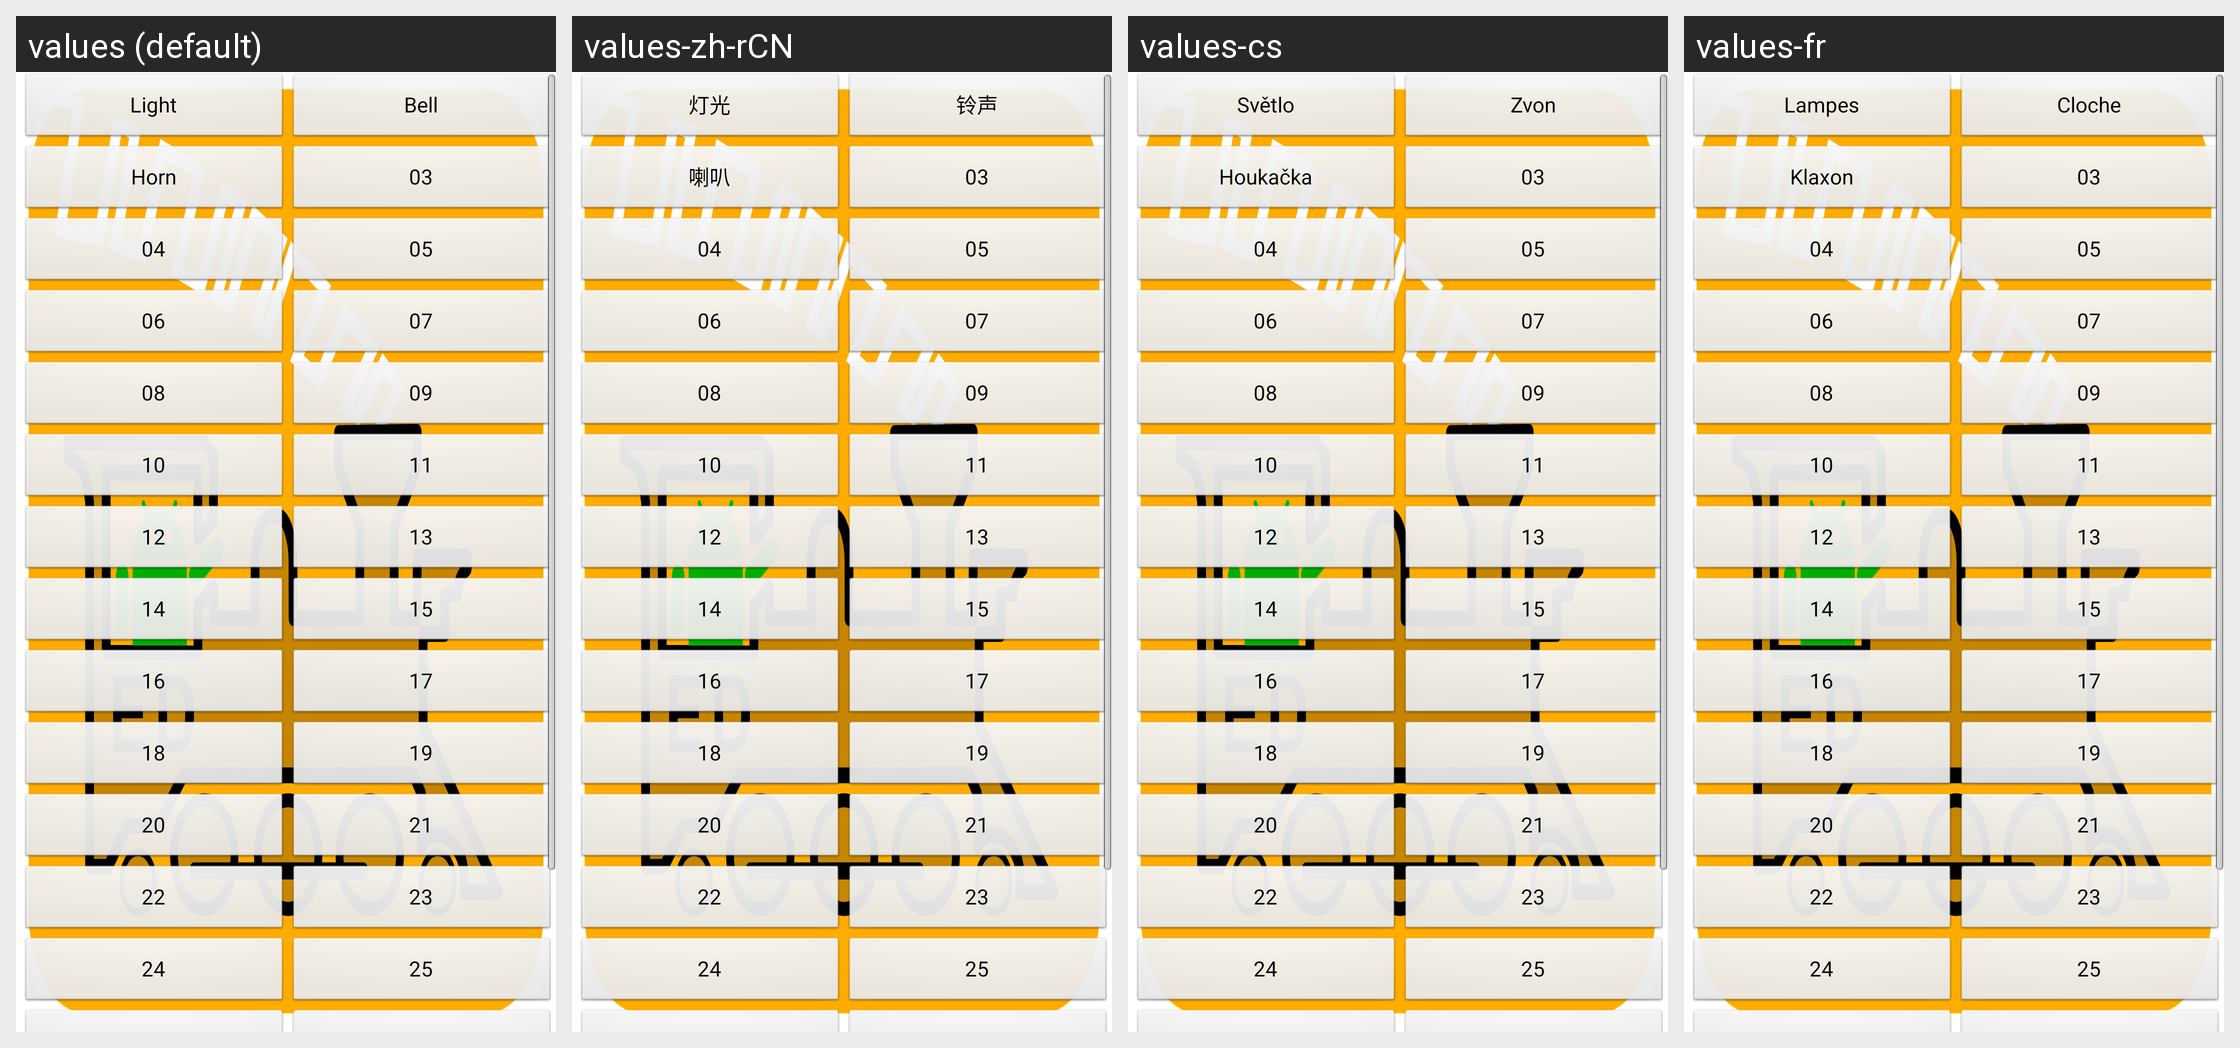

Translations of the strings shown on this Android screen, per locale in the grid:
Android screen res/layout/part_function_buttons_vertical_two_columns_2.xml rendered under 4 locales, left to right: values (default), values-zh-rCN, values-cs, values-fr. Device: Nexus 5 (rendered at 1080×1920; each locale shown at half size, 540×960, under a caption strip naming it); theme app_splash.
Other locales in the repository, not shown: values-ca, values-de, values-de-rAT, values-de-rCH, values-de-rLI, values-en-rAU, values-en-rCA, values-en-rGB, values-en-rIN, values-en-rNZ, values-en-rSG, values-es, values-fr-rCA, values-it, values-ja, values-pt.
Strings drawn on this screen, with the default value and each locale's value (text and hints the layout hard-codes, and strings that could not be matched under every locale, appear in the picture but are not listed):

functionButton00DefaultValue
  values: Light
  values-zh-rCN: 灯光
  values-cs: Světlo
  values-fr: Lampes

functionButton01DefaultValue
  values: Bell
  values-zh-rCN: 铃声
  values-cs: Zvon
  values-fr: Cloche

functionButton02DefaultValue
  values: Horn
  values-zh-rCN: 喇叭
  values-cs: Houkačka
  values-fr: Klaxon

functionButton03DefaultValue
  values: 03
  values-zh-rCN: 03  [not translated; the default value is used]
  values-cs: 03  [not translated; the default value is used]
  values-fr: 03  [not translated; the default value is used]

functionButton04DefaultValue
  values: 04
  values-zh-rCN: 04  [not translated; the default value is used]
  values-cs: 04  [not translated; the default value is used]
  values-fr: 04  [not translated; the default value is used]

functionButton05DefaultValue
  values: 05
  values-zh-rCN: 05  [not translated; the default value is used]
  values-cs: 05  [not translated; the default value is used]
  values-fr: 05  [not translated; the default value is used]

functionButton06DefaultValue
  values: 06
  values-zh-rCN: 06  [not translated; the default value is used]
  values-cs: 06  [not translated; the default value is used]
  values-fr: 06  [not translated; the default value is used]

functionButton07DefaultValue
  values: 07
  values-zh-rCN: 07  [not translated; the default value is used]
  values-cs: 07  [not translated; the default value is used]
  values-fr: 07  [not translated; the default value is used]

functionButton08DefaultValue
  values: 08
  values-zh-rCN: 08  [not translated; the default value is used]
  values-cs: 08  [not translated; the default value is used]
  values-fr: 08  [not translated; the default value is used]

functionButton09DefaultValue
  values: 09
  values-zh-rCN: 09  [not translated; the default value is used]
  values-cs: 09  [not translated; the default value is used]
  values-fr: 09  [not translated; the default value is used]

functionButton10DefaultValue
  values: 10
  values-zh-rCN: 10  [not translated; the default value is used]
  values-cs: 10  [not translated; the default value is used]
  values-fr: 10  [not translated; the default value is used]

functionButton11DefaultValue
  values: 11
  values-zh-rCN: 11  [not translated; the default value is used]
  values-cs: 11  [not translated; the default value is used]
  values-fr: 11  [not translated; the default value is used]

functionButton12DefaultValue
  values: 12
  values-zh-rCN: 12  [not translated; the default value is used]
  values-cs: 12  [not translated; the default value is used]
  values-fr: 12  [not translated; the default value is used]

functionButton13DefaultValue
  values: 13
  values-zh-rCN: 13  [not translated; the default value is used]
  values-cs: 13  [not translated; the default value is used]
  values-fr: 13  [not translated; the default value is used]

functionButton14DefaultValue
  values: 14
  values-zh-rCN: 14  [not translated; the default value is used]
  values-cs: 14  [not translated; the default value is used]
  values-fr: 14  [not translated; the default value is used]

functionButton15DefaultValue
  values: 15
  values-zh-rCN: 15  [not translated; the default value is used]
  values-cs: 15  [not translated; the default value is used]
  values-fr: 15  [not translated; the default value is used]

functionButton16DefaultValue
  values: 16
  values-zh-rCN: 16  [not translated; the default value is used]
  values-cs: 16  [not translated; the default value is used]
  values-fr: 16  [not translated; the default value is used]

functionButton17DefaultValue
  values: 17
  values-zh-rCN: 17  [not translated; the default value is used]
  values-cs: 17  [not translated; the default value is used]
  values-fr: 17  [not translated; the default value is used]

functionButton18DefaultValue
  values: 18
  values-zh-rCN: 18  [not translated; the default value is used]
  values-cs: 18  [not translated; the default value is used]
  values-fr: 18  [not translated; the default value is used]

functionButton19DefaultValue
  values: 19
  values-zh-rCN: 19  [not translated; the default value is used]
  values-cs: 19  [not translated; the default value is used]
  values-fr: 19  [not translated; the default value is used]

functionButton20DefaultValue
  values: 20
  values-zh-rCN: 20  [not translated; the default value is used]
  values-cs: 20  [not translated; the default value is used]
  values-fr: 20  [not translated; the default value is used]

functionButton21DefaultValue
  values: 21
  values-zh-rCN: 21  [not translated; the default value is used]
  values-cs: 21  [not translated; the default value is used]
  values-fr: 21  [not translated; the default value is used]

functionButton22DefaultValue
  values: 22
  values-zh-rCN: 22  [not translated; the default value is used]
  values-cs: 22  [not translated; the default value is used]
  values-fr: 22  [not translated; the default value is used]

functionButton23DefaultValue
  values: 23
  values-zh-rCN: 23  [not translated; the default value is used]
  values-cs: 23  [not translated; the default value is used]
  values-fr: 23  [not translated; the default value is used]

functionButton24DefaultValue
  values: 24
  values-zh-rCN: 24  [not translated; the default value is used]
  values-cs: 24  [not translated; the default value is used]
  values-fr: 24  [not translated; the default value is used]

functionButton25DefaultValue
  values: 25
  values-zh-rCN: 25  [not translated; the default value is used]
  values-cs: 25  [not translated; the default value is used]
  values-fr: 25  [not translated; the default value is used]
